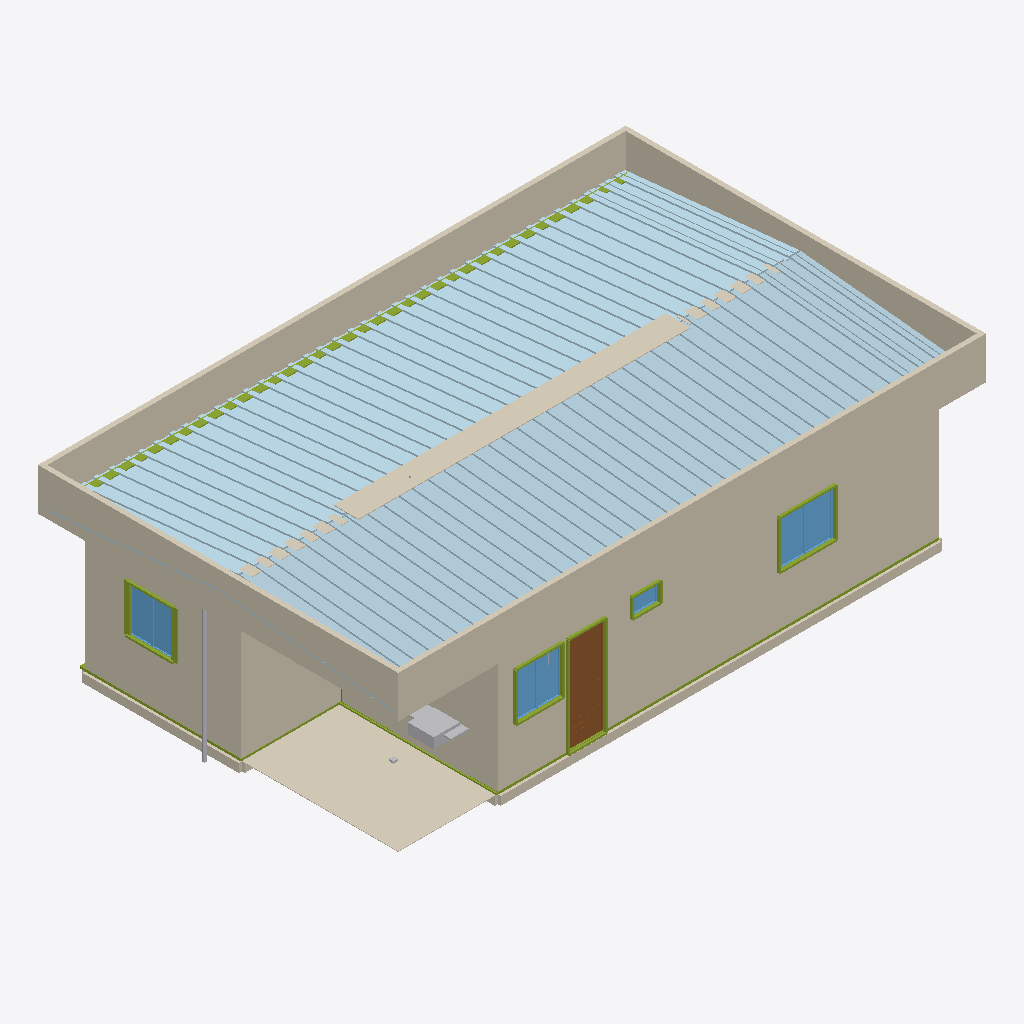
Isometric view of an IFC building model (IFC-SPF (STEP), schema IFC4, length unit metre), seen from the south-west, elements coloured by IFC class: 28 plates (pale blue), 26 members (olive), 25 coverings (cream), 4 windows (light blue), 4 other elements (light grey), 1 door (brown).
Extent 12.4 m × 7.6 m × 4.1 m (x, y, z). Storeys (1): Nivel 0 - Piso do Modulo at 0.00 m. Elements (559): 154 IfcFlowSegment, 126 IfcPlate, 122 IfcMember, 73 IfcCovering, 23 IfcOutlet, 18 IfcColumn, 9 IfcLightFixture, 8 IfcSwitchingDevice, 7 IfcWindow, 6 IfcDoor, 4 IfcSanitaryTerminal, 3 IfcWasteTerminal.

HEADER;
FILE_DESCRIPTION(('ViewDefinition [CoordinationView]'),'2;1');
FILE_NAME('','2026-07-02T13:50:12',(''),(''),'IfcOpenShell 0.8.5-1c5b825','IfcOpenShell 0.8.5-1c5b825','');
FILE_SCHEMA(('IFC4'));
ENDSEC;
DATA;
#16=IFCPROJECT('19QxgR$LD4P9SGBBo$zc9a',#5,'MTX-CM-2026-001','Casa Popular Bicas 70 - R14 (emissao lote piloto - conteudo R13.4 MESTRE) (decisao 06/07/2026: documentacao R13 cotas R4-2,60 e o mestre geometrico) - reconstruido do R12 2,85 com cadeia validada: R13',$,$,$,(#14),#10);
#20=IFCSITE('2MfMsvkAT0388sC5CbEJ2y',#5,'Fabrica Montex','S. Joaquim de Bicas/MG',$,#19,$,$,.ELEMENT.,$,$,0.0,$,$);
#24=IFCBUILDING('2XFU2HqjP8tfSgtwcxW5Aw',#5,'Casa Popular Bicas 70','R9 - P02 da cozinha na FACHADA LATERAL F1 (painel a direita da janela J05, deslocada p/ esquerda); empena F4-A fica livre p/ a bancada (conflito porta x bancada resolvido). Mantem PIR estrutural + MEP',$,#23,$,$,.ELEMENT.,$,$,$);
#28=IFCBUILDINGSTOREY('3zSJfwLVT3uQ13$I2lvfnM',#5,'Nivel 0 - Piso do Modulo',$,$,#27,$,$,.ELEMENT.,0.0);
#115=IFCCOVERING('1QogLu8dP4dP8p5OGa0aS3',#5,'F1-CIM','Face externa F1 - cimenticia 8mm pintada',$,#104,#114,$,$);
#3333=IFCCOVERING('1kWLHdcbrClvRbrdHyzoke',#5,'TST-FRONTAL','Testeira do beiral - pintada FENDI + rufo superior',$,#3322,#3332,$,$);
#3355=IFCCOVERING('1rV78CNfPDWAURzkfJBmYx',#5,'TST-TRASEIRA','Testeira do beiral - pintada FENDI + rufo superior',$,#3344,#3354,$,$);
#3399=IFCCOVERING('2XumQzAVf4CQCMT67ZIbui',#5,'TST-ESQ','Testeira do beiral - pintada FENDI + rufo superior',$,#3388,#3398,$,$);
#8848=IFCCOVERING('3om3SMph58P87TQEwZc7Tk',#5,'PISO-Lavand2','Piso ceramico da lavanderia (recuo coberto esquerdo)',$,#8837,#8847,$,.FLOORING.);
#1463=IFCCOVERING('1nJIRTdZz5G88VSiNyfC_W',#5,'F4-B-CIM','Face externa F4-B - cimenticia 8mm pintada',$,#1452,#1462,$,$);
#3377=IFCCOVERING('3Qcso5pQTFQAyxRGWYFzma',#5,'TST-DIR','Testeira do beiral - pintada FENDI + rufo superior',$,#3366,#3376,$,$);
#8262=IFCCOVERING('25iWnevuL9vuRclLHIW95j',#5,'CAPUZ-CUMEEIRA','Capuz metalico unico sobre a junta (7,20 m) - INSTALACAO EM CAMPO (kit KJ-05)',$,#8251,#8261,$,$);
#6645=IFCPLATE('3xiyiJ2J995vrB57y8TFi8',#5,'TLH-AGUA-A-03','Telha sanduiche PIR 30mm trapezoidal - AGUA-A pos 3',$,#6610,#6644,$,.SHEET.);
#6995=IFCPLATE('0rPRJ1dg5F_RixeH6iWyT8',#5,'TLH-AGUA-A-10','Telha sanduiche PIR 30mm trapezoidal - AGUA-A pos 10',$,#6960,#6994,$,.SHEET.);
#7045=IFCPLATE('1Le8RneETF9RA$$Ct9pi9s',#5,'TLH-AGUA-A-11','Telha sanduiche PIR 30mm trapezoidal - AGUA-A pos 11',$,#7010,#7044,$,.SHEET.);
#6745=IFCPLATE('3aBCde8w1FVhhJzqbms3tK',#5,'TLH-AGUA-A-05','Telha sanduiche PIR 30mm trapezoidal - AGUA-A pos 5',$,#6710,#6744,$,.SHEET.);
#7345=IFCPLATE('0S_6ZY511EFATRhhmy5mEV',#5,'TLH-AGUA-B-03','Telha sanduiche PIR 30mm trapezoidal - AGUA-B pos 3',$,#7310,#7344,$,.SHEET.);
#7295=IFCPLATE('2g2EMKbD1AwuMQhO__X9hR',#5,'TLH-AGUA-B-02','Telha sanduiche PIR 30mm trapezoidal - AGUA-B pos 2',$,#7260,#7294,$,.SHEET.);
#7095=IFCPLATE('2cRzMsjxv5Xeu0fd1nj1Il',#5,'TLH-AGUA-A-12','Telha sanduiche PIR 30mm trapezoidal - AGUA-A pos 12',$,#7060,#7094,$,.SHEET.);
#7795=IFCPLATE('1FcZXZh6r6ygnIlwMS4PSk',#5,'TLH-AGUA-B-12','Telha sanduiche PIR 30mm trapezoidal - AGUA-B pos 12',$,#7760,#7794,$,.SHEET.);
#6595=IFCPLATE('302DKFU051VuIT9RS4ju3D',#5,'TLH-AGUA-A-02','Telha sanduiche PIR 30mm trapezoidal - AGUA-A pos 2',$,#6560,#6594,$,.SHEET.);
#6845=IFCPLATE('0Nt5U1fdPDcOyg07k742$X',#5,'TLH-AGUA-A-07','Telha sanduiche PIR 30mm trapezoidal - AGUA-A pos 7',$,#6810,#6844,$,.SHEET.);
#6795=IFCPLATE('1A3_hBBqrEfA60rJd_bILy',#5,'TLH-AGUA-A-06','Telha sanduiche PIR 30mm trapezoidal - AGUA-A pos 6',$,#6760,#6794,$,.SHEET.);
#7545=IFCPLATE('2ZpBr0LST1DOEzw4HiOc6m',#5,'TLH-AGUA-B-07','Telha sanduiche PIR 30mm trapezoidal - AGUA-B pos 7',$,#7510,#7544,$,.SHEET.);
#6895=IFCPLATE('3fXOSL73f5HPbndaI2TTu4',#5,'TLH-AGUA-A-08','Telha sanduiche PIR 30mm trapezoidal - AGUA-A pos 8',$,#6860,#6894,$,.SHEET.);
#6945=IFCPLATE('2AGYHmcGj9BAim4KA1$5A_',#5,'TLH-AGUA-A-09','Telha sanduiche PIR 30mm trapezoidal - AGUA-A pos 9',$,#6910,#6944,$,.SHEET.);
#7745=IFCPLATE('3k8YqzH9n5OxGpRkpp2cEk',#5,'TLH-AGUA-B-11','Telha sanduiche PIR 30mm trapezoidal - AGUA-B pos 11',$,#7710,#7744,$,.SHEET.);
#7445=IFCPLATE('0w8j9mPR1BlgYyHghc8Wp_',#5,'TLH-AGUA-B-05','Telha sanduiche PIR 30mm trapezoidal - AGUA-B pos 5',$,#7410,#7444,$,.SHEET.);
#6695=IFCPLATE('3PFWSVwcvFlvgrLIe7HgeP',#5,'TLH-AGUA-A-04','Telha sanduiche PIR 30mm trapezoidal - AGUA-A pos 4',$,#6660,#6694,$,.SHEET.);
#7595=IFCPLATE('0JepOc6KfF9vki1zMH75Pu',#5,'TLH-AGUA-B-08','Telha sanduiche PIR 30mm trapezoidal - AGUA-B pos 8',$,#7560,#7594,$,.SHEET.);
#7645=IFCPLATE('1D_HTCS_T6bwsCdlov41DM',#5,'TLH-AGUA-B-09','Telha sanduiche PIR 30mm trapezoidal - AGUA-B pos 9',$,#7610,#7644,$,.SHEET.);
#7395=IFCPLATE('22JMfYGT56889rzFIB63Ml',#5,'TLH-AGUA-B-04','Telha sanduiche PIR 30mm trapezoidal - AGUA-B pos 4',$,#7360,#7394,$,.SHEET.);
#1745=IFCCOVERING('0qMAk9uWHAmAui25MtwhFC',#5,'F5-B-CIM','Face externa F5-B - cimenticia 8mm pintada',$,#1734,#1744,$,$);
#7695=IFCPLATE('1P2C9Nqs9DEv$yf7iu_7pj',#5,'TLH-AGUA-B-10','Telha sanduiche PIR 30mm trapezoidal - AGUA-B pos 10',$,#7660,#7694,$,.SHEET.);
#7495=IFCPLATE('1BvT9djRL5yxLwhcPm2oOH',#5,'TLH-AGUA-B-06','Telha sanduiche PIR 30mm trapezoidal - AGUA-B pos 6',$,#7460,#7494,$,.SHEET.);
#3541=IFCCOVERING('1YADVPPeD4yfoAOB$unarh',#5,'SOC-F1','Embasamento ventilado do modulo - grelhas @ 1,15m',$,#3530,#3540,$,$);
#7845=IFCPLATE('1PGsoAlNr9MRu8mR66tSNC',#5,'TLH-AGUA-B-13','Telha sanduiche PIR 30mm trapezoidal - AGUA-B pos 13',$,#7810,#7844,$,.SHEET.);
#7145=IFCPLATE('0c_6GdRuvF387f1g1MWKB1',#5,'TLH-AGUA-A-13','Telha sanduiche PIR 30mm trapezoidal - AGUA-A pos 13',$,#7110,#7144,$,.SHEET.);
#7195=IFCPLATE('0ZptIOD9j9BADgwwI3Q2pP',#5,'TLH-AGUA-A-14','Telha sanduiche PIR 30mm trapezoidal - AGUA-A pos 14',$,#7160,#7194,$,.SHEET.);
#1155=IFCCOVERING('3Da2Nn0H5DHR5$lLiz3EC$',#5,'F4-A-CIM','Face externa F4-A - cimenticia 8mm pintada',$,#1144,#1154,$,$);
#9313=IFCDOOR('2sI7VeHK9FYehG5Fm3tb3_',#5,'P02-Servico','Porta aluminio branco linha Suprema 0.80x2.10',$,#9246,#9312,$,2.1,0.8,.DOOR.,$,$);
#6545=IFCPLATE('1FsWofHOnBNhYyZehmX1pg',#5,'TLH-AGUA-A-01','Telha sanduiche PIR 30mm trapezoidal - AGUA-A pos 1',$,#6510,#6544,$,.SHEET.);
#8238=IFCMEMBER('1rh4B5Vf18N9ToZQ8VLNY8',#5,'CAL-02','Calha galv. 0,65mm impermeabilizada COBERTURA',$,#8227,#8237,$,.MEMBER.);
#7895=IFCPLATE('2W_4MpsJz7PQ9d_eJhejDT',#5,'TLH-AGUA-B-14','Telha sanduiche PIR 30mm trapezoidal - AGUA-B pos 14',$,#7860,#7894,$,.SHEET.);
#7245=IFCPLATE('12kuel8h96rwWGTMqvJu4d',#5,'TLH-AGUA-B-01','Telha sanduiche PIR 30mm trapezoidal - AGUA-B pos 1',$,#7210,#7244,$,.SHEET.);
#9087=IFCWINDOW('0FxPEZhNz3AA4hntUnodwJ',#5,'J01-Sala','Janela aluminio branco linha Suprema 1.20x1.00 - vidro 4mm',$,#9028,#9086,$,1.0,1.2,.WINDOW.,$,$);
#3717=IFCCOVERING('3ry8JIPOr7Zf1rIo1kOH7A',#5,'AZL-LAVANDERIA','Azulejo branco 20x20 - parede da lavanderia (recuo esquerdo, atras do tanque)',$,#3706,#3716,$,$);
#9165=IFCWINDOW('3c2kJlf45D2BjN$5Y92DMo',#5,'J05-Cozinha','Janela aluminio branco linha Suprema 1.00x1.00 - vidro 4mm',$,#9106,#9164,$,1.0,1.0,.WINDOW.,$,$);
#3673=IFCCOVERING('3Yf2AhV_HEtfl_kPXq3xHr',#5,'SOC-F4B','Embasamento ventilado do modulo - grelhas @ 1,15m',$,#3662,#3672,$,$);
#9447=IFCWINDOW('1nCXORF$z7$QLa$PaFvWpl',#5,'J04-Q3','Janela aluminio branco linha Suprema 1.00x1.00 - vidro 4mm + VENEZIANA integrada (escurecimento MCMV)',$,#9332,#9446,$,1.0,1.0,.WINDOW.,$,$);
#5571=IFCMEMBER('0oQw1y4qv7beOBjeZ_mfs4',#5,'GUI-A001','Guia inferior F1',$,#5560,#5570,$,.MEMBER.);
#14631=IFCSANITARYTERMINAL('0G6WtvlHv3WfVFIIigpGX6',#5,'TAN-01','Tanque marmore sintetico 24L - lavanderia no recuo esquerdo (contra F4-A)',$,#14620,#14630,$,.SINK.);
#7991=IFCCOVERING('1HKlZrqQnFGxGcO71TysMJ',#5,'RUF-B','Rufo do bordo alto do Modulo B sobre o recuo do portico (x 0-2,10)',$,#7980,#7990,$,$);
#7970=IFCCOVERING('28LvBZU4X6GRb_OdtBEOPs',#5,'RUF-A','Rufo do bordo alto do Modulo A sobre o recuo da lavanderia (x 9,30-11,40)',$,#7959,#7969,$,$);
#14652=IFCFLOWSEGMENT('0mLTmZ9Hz3P9OFwpe6vqx4',#5,'TQ-LAT-ESQ','Tubo de queda PVC DN75 NA LATERAL (fachadas frontal/traseira limpas) - calha c/ caimento 0,5% p/ a extremidade',$,#14641,#14651,$);
#4346=IFCMEMBER('2RDYsCHwz22OjDKgXU$xS4',#5,'REQ-008','Requadro de vao aluminio branco F1',$,#4335,#4345,$,.MEMBER.);
#14991=IFCMEMBER('1EsYKatkrFgBqSzx8EifmC',#5,'GM-01-y','Sistema Parede-Pronta R5',$,#14990,#14987,$,.USERDEFINED.);
#5821=IFCMEMBER('3WzhmNfH18YuH9WrGvf4AR',#5,'GUI-B011','Guia inferior F4-B',$,#5810,#5820,$,.MEMBER.);
#4321=IFCMEMBER('0h6PeEpaD0_RVDc6EZhf55',#5,'REQ-007','Requadro de vao aluminio branco F1',$,#4310,#4320,$,.MEMBER.);
#5021=IFCMEMBER('1NULOD26v0ZPkByowYa$IC',#5,'REQ-035','Requadro de vao aluminio branco F4-B',$,#5010,#5020,$,.MEMBER.);
#9227=IFCWINDOW('3BuX5ig3DFROldayy99VyO',#5,'J06-Basculante','Janela aluminio branco linha Suprema 0.60x0.40 - vidro 4mm',$,#9184,#9226,$,0.4,0.6,.WINDOW.,$,$);
#5046=IFCMEMBER('2QGxCYjQ54zfC0qfGXgvWi',#5,'REQ-036','Requadro de vao aluminio branco F4-B',$,#5035,#5045,$,.MEMBER.);
#4471=IFCMEMBER('17AfTDiKP1qgCO38rS7Wcu',#5,'REQ-013','Requadro de vao aluminio branco F1',$,#4460,#4470,$,.MEMBER.);
#14609=IFCFURNISHINGELEMENT('0i3znK0T546xaU$WTqxo84',#5,'BAN-PIA','Bancada granito cinza 1,20x0,55 + cuba inox - cozinha (parede lateral F4-A)',$,#14591,#14608,$);
#4496=IFCMEMBER('0FKv2zPjn01BXdCT_HMVAb',#5,'REQ-014','Requadro de vao aluminio branco F1',$,#4485,#4495,$,.MEMBER.);
#4971=IFCMEMBER('2x2VMlKtHAfvVo1u$0iJ3a',#5,'REQ-033','Requadro de vao aluminio branco F4-B',$,#4960,#4970,$,.MEMBER.);
#4221=IFCMEMBER('2BLjD9SirECh35svI0XQJo',#5,'REQ-003','Requadro de vao aluminio branco F1',$,#4210,#4220,$,.MEMBER.);
#4171=IFCMEMBER('3ZhF6T8Bb30Bsa08v3tZHx',#5,'REQ-001','Requadro de vao aluminio branco F1',$,#4160,#4170,$,.MEMBER.);
#5921=IFCMEMBER('1uLAwlVvHFtAhXuU_Fjw8e',#5,'GUI-B015','Guia inferior F5-B',$,#5910,#5920,$,.MEMBER.);
#4246=IFCMEMBER('2rf$Lqlv9439zTVLsLWO7c',#5,'REQ-004','Requadro de vao aluminio branco F1',$,#4235,#4245,$,.MEMBER.);
#4546=IFCMEMBER('3VcxBM4a9FbhchJBz9xjuD',#5,'REQ-016','Requadro de vao aluminio branco F1',$,#4535,#4545,$,.MEMBER.);
#3420=IFCCOVERING('10nHL$3dD1TfTr1YkDwsDD',#5,'SOF-FRONTAL','Forro do beiral (soffit) - chapa lisa pintada',$,#3409,#3419,$,.CEILING.);
#4996=IFCMEMBER('2pwPY5oMP9nBJW8X1_gyie',#5,'REQ-034','Requadro de vao aluminio branco F4-B',$,#4985,#4995,$,.MEMBER.);
#4196=IFCMEMBER('13ETWcgqz6SfHNaECQksDT',#5,'REQ-002','Requadro de vao aluminio branco F1',$,#4185,#4195,$,.MEMBER.);
#4521=IFCMEMBER('1apfSJbd5DAxrF4Jz0Ynky',#5,'REQ-015','Requadro de vao aluminio branco F1',$,#4510,#4520,$,.MEMBER.);
#4296=IFCMEMBER('1KY5p47tf8Eh7Cvwz8iOd5',#5,'REQ-006','Requadro de vao aluminio branco F1',$,#4285,#4295,$,.MEMBER.);
#4271=IFCMEMBER('1otZFZS5n7GgHfeNxXFTSb',#5,'REQ-005','Requadro de vao aluminio branco F1',$,#4260,#4270,$,.MEMBER.);
#4371=IFCMEMBER('1quJGM_LH7FextQpKSOAF1',#5,'REQ-009','Requadro de vao aluminio branco F1',$,#4360,#4370,$,.MEMBER.);
#4396=IFCMEMBER('1lwNJAuGDDWwJ2FfpLntTD',#5,'REQ-010','Requadro de vao aluminio branco F1',$,#4385,#4395,$,.MEMBER.);
#879=IFCCOVERING('1$lzS6xJrAqxZfmDyUQpbV',#5,'F2-GES','Face interna F2 - gesso acartonado',$,#868,#878,$,$);
#1103=IFCCOVERING('2r1fSa8nv0Eg2ZMysMH_v8',#5,'F3-A-GES','Face interna F3-A - gesso acartonado',$,#1092,#1102,$,$);
#4446=IFCMEMBER('2Ua2qy9Un6_g4PikLycODu',#5,'REQ-012','Requadro de vao aluminio branco F1',$,#4435,#4445,$,.MEMBER.);
#3480=IFCCOVERING('0IxJud$G99Jg5ABvk_zgVj',#5,'SOF-LAT-ESQ','Forro do beiral (soffit) - chapa lisa pintada',$,#3469,#3479,$,.CEILING.);
#1607=IFCCOVERING('2_m2TgI81FsgOCqEa139G0',#5,'F4-B-GES','Face interna F4-B - gesso acartonado',$,#1596,#1606,$,$);
#4421=IFCMEMBER('24_MZ971n9SBrTwLG1kWvr',#5,'REQ-011','Requadro de vao aluminio branco F1',$,#4410,#4420,$,.MEMBER.);
#593=IFCCOVERING('0zjNqs7Zv7qRqdC85TG9A1',#5,'F2-CIM','Face externa F2 - cimenticia 8mm pintada',$,#582,#592,$,$);
#5721=IFCMEMBER('068hVOJ$H5499nmnqga4nb',#5,'GUI-A007','Guia inferior F4-A',$,#5710,#5720,$,.MEMBER.);
#3585=IFCCOVERING('0bzx2WagX8NBi35VBrkXq2',#5,'SOC-F4A','Embasamento ventilado do modulo - grelhas @ 1,15m',$,#3574,#3584,$,$);
#3695=IFCCOVERING('2r2sO2Wir27wNAjrVg0cGR',#5,'SOC-F5B','Embasamento ventilado do modulo - grelhas @ 1,15m',$,#3684,#3694,$,$);
#917=IFCCOVERING('0OU4wIGFT2jRKwl$BvuuMo',#5,'F3-A-CIM','Face externa F3-A - cimenticia 8mm pintada',$,#906,#916,$,$);
#513=IFCCOVERING('284iOOnpz9rAvAbI1LL6Cl',#5,'F1-GES','Face interna F1 - gesso acartonado',$,#502,#512,$,$);
#14510=IFCWASTETERMINAL('2rgDmV0FP3ngvigCqQgqCt',#5,'CXS-03','Caixa sifonada 100x150x50 grelha cromada - Lavanderia externa',$,#14499,#14509,$,.FLOORTRAP.);
ENDSEC;
